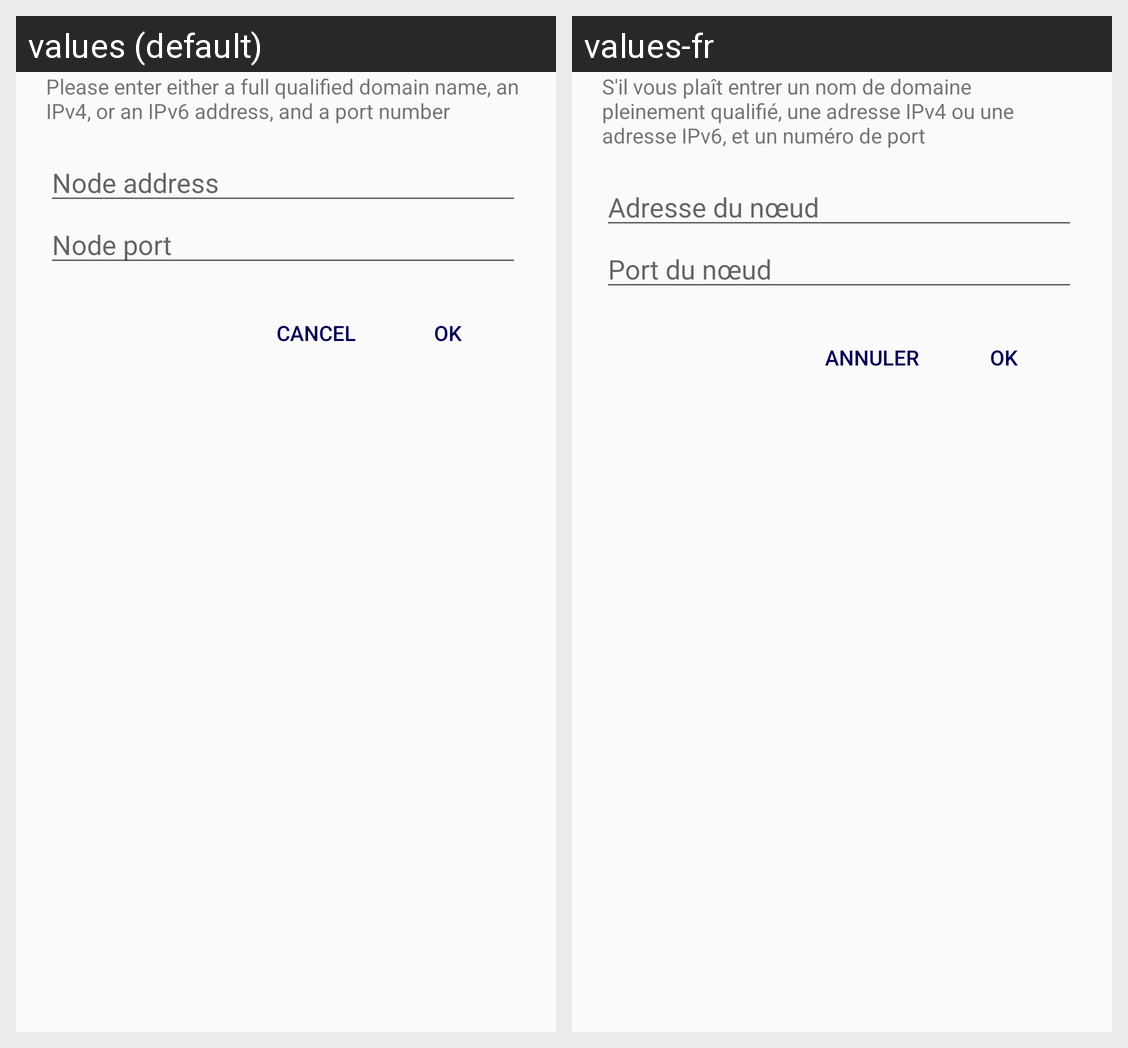

Translations of the strings shown on this Android screen, per locale in the grid:
Android screen res/layout/fragment_add_peer_dialog.xml rendered under 2 locales, left to right: values (default), values-fr. Device: Nexus 5 (rendered at 1080×1920; each locale shown at half size, 540×960, under a caption strip naming it); theme AppTheme.Base.
Strings drawn on this screen, with the default value and each locale's value (text and hints the layout hard-codes, and strings that could not be matched under every locale, appear in the picture but are not listed):

dialog_text_add_node
  values: Please enter either a full qualified domain name, an IPv4, or an IPv6 address, and a port number
  values-fr: S'il vous plaît entrer un nom de domaine pleinement qualifié, une adresse IPv4 ou une adresse IPv6, et un numéro de port

node_address
  values: Node address
  values-fr: Adresse du nœud

node_port
  values: Node port
  values-fr: Port du nœud

CANCEL
  values: CANCEL
  values-fr: ANNULER

OK
  values: OK
  values-fr: OK
